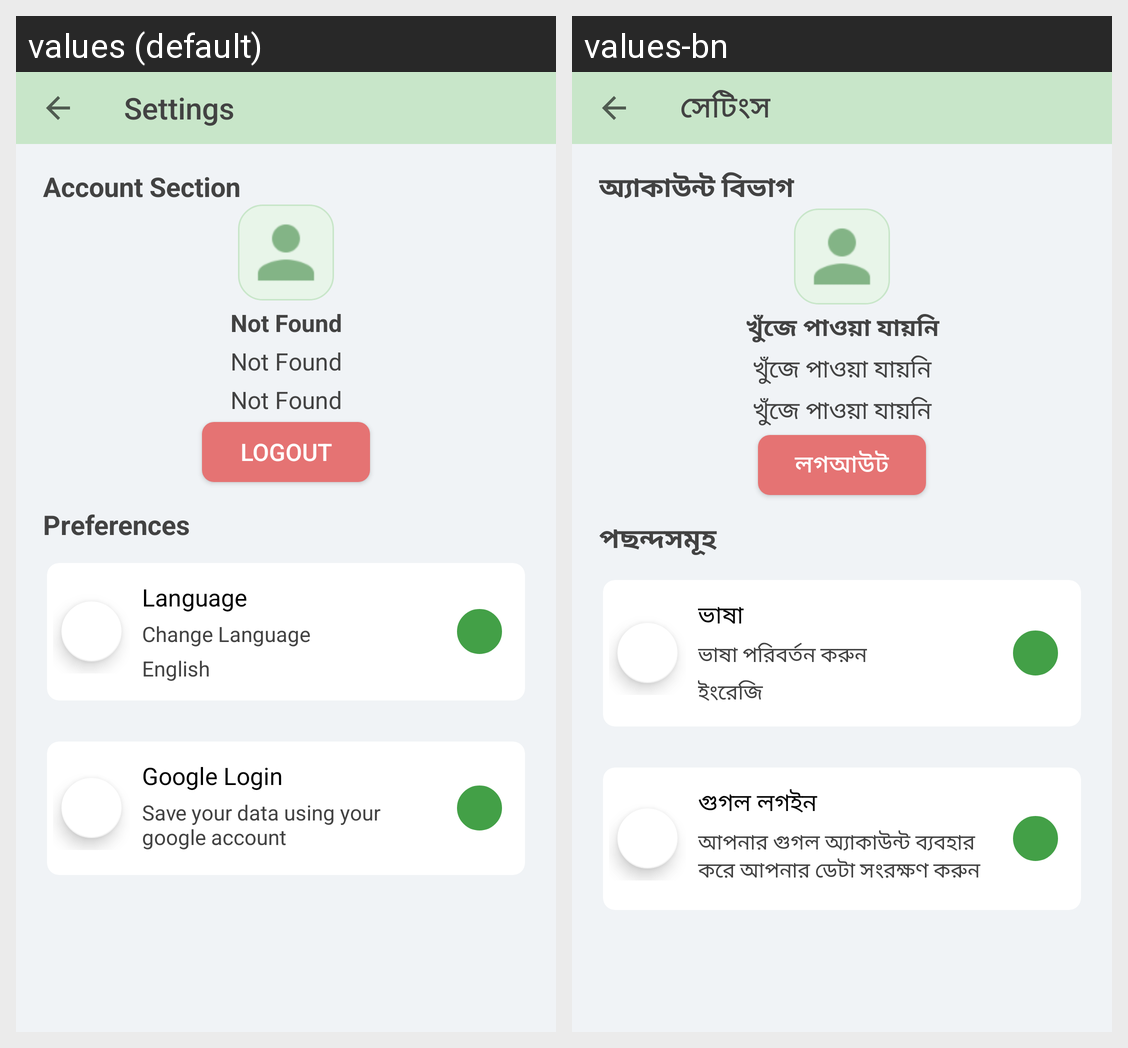

This grid shows one Android layout under two languages. Give, for every string resource on the screen, its name, the default text and each shown locale's text.
Android screen res/layout/activity_settings.xml rendered under 2 locales, left to right: values (default), values-bn. Device: Nexus 5 (rendered at 1080×1920; each locale shown at half size, 540×960, under a caption strip naming it); theme AppThemeNoActionBar.
Strings drawn on this screen, with the default value and each locale's value (text and hints the layout hard-codes, and strings that could not be matched under every locale, appear in the picture but are not listed):

settings
  values: Settings
  values-bn: সেটিংস

account_section
  values: Account Section
  values-bn: অ্যাকাউন্ট বিভাগ

not_found
  values: Not Found
  values-bn: খুঁজে পাওয়া যায়নি

logout
  values: Logout
  values-bn: লগআউট

preferences
  values: Preferences
  values-bn: পছন্দসমূহ

language
  values: Language
  values-bn: ভাষা

change_language
  values: Change Language
  values-bn: ভাষা পরিবর্তন করুন

english
  values: English
  values-bn: ইংরেজি

google_login
  values: Google Login
  values-bn: গুগল লগইন

save_your_data_using_google_account
  values: Save your data using your google account
  values-bn: আপনার গুগল অ্যাকাউন্ট ব্যবহার করে আপনার ডেটা সংরক্ষণ করুন
